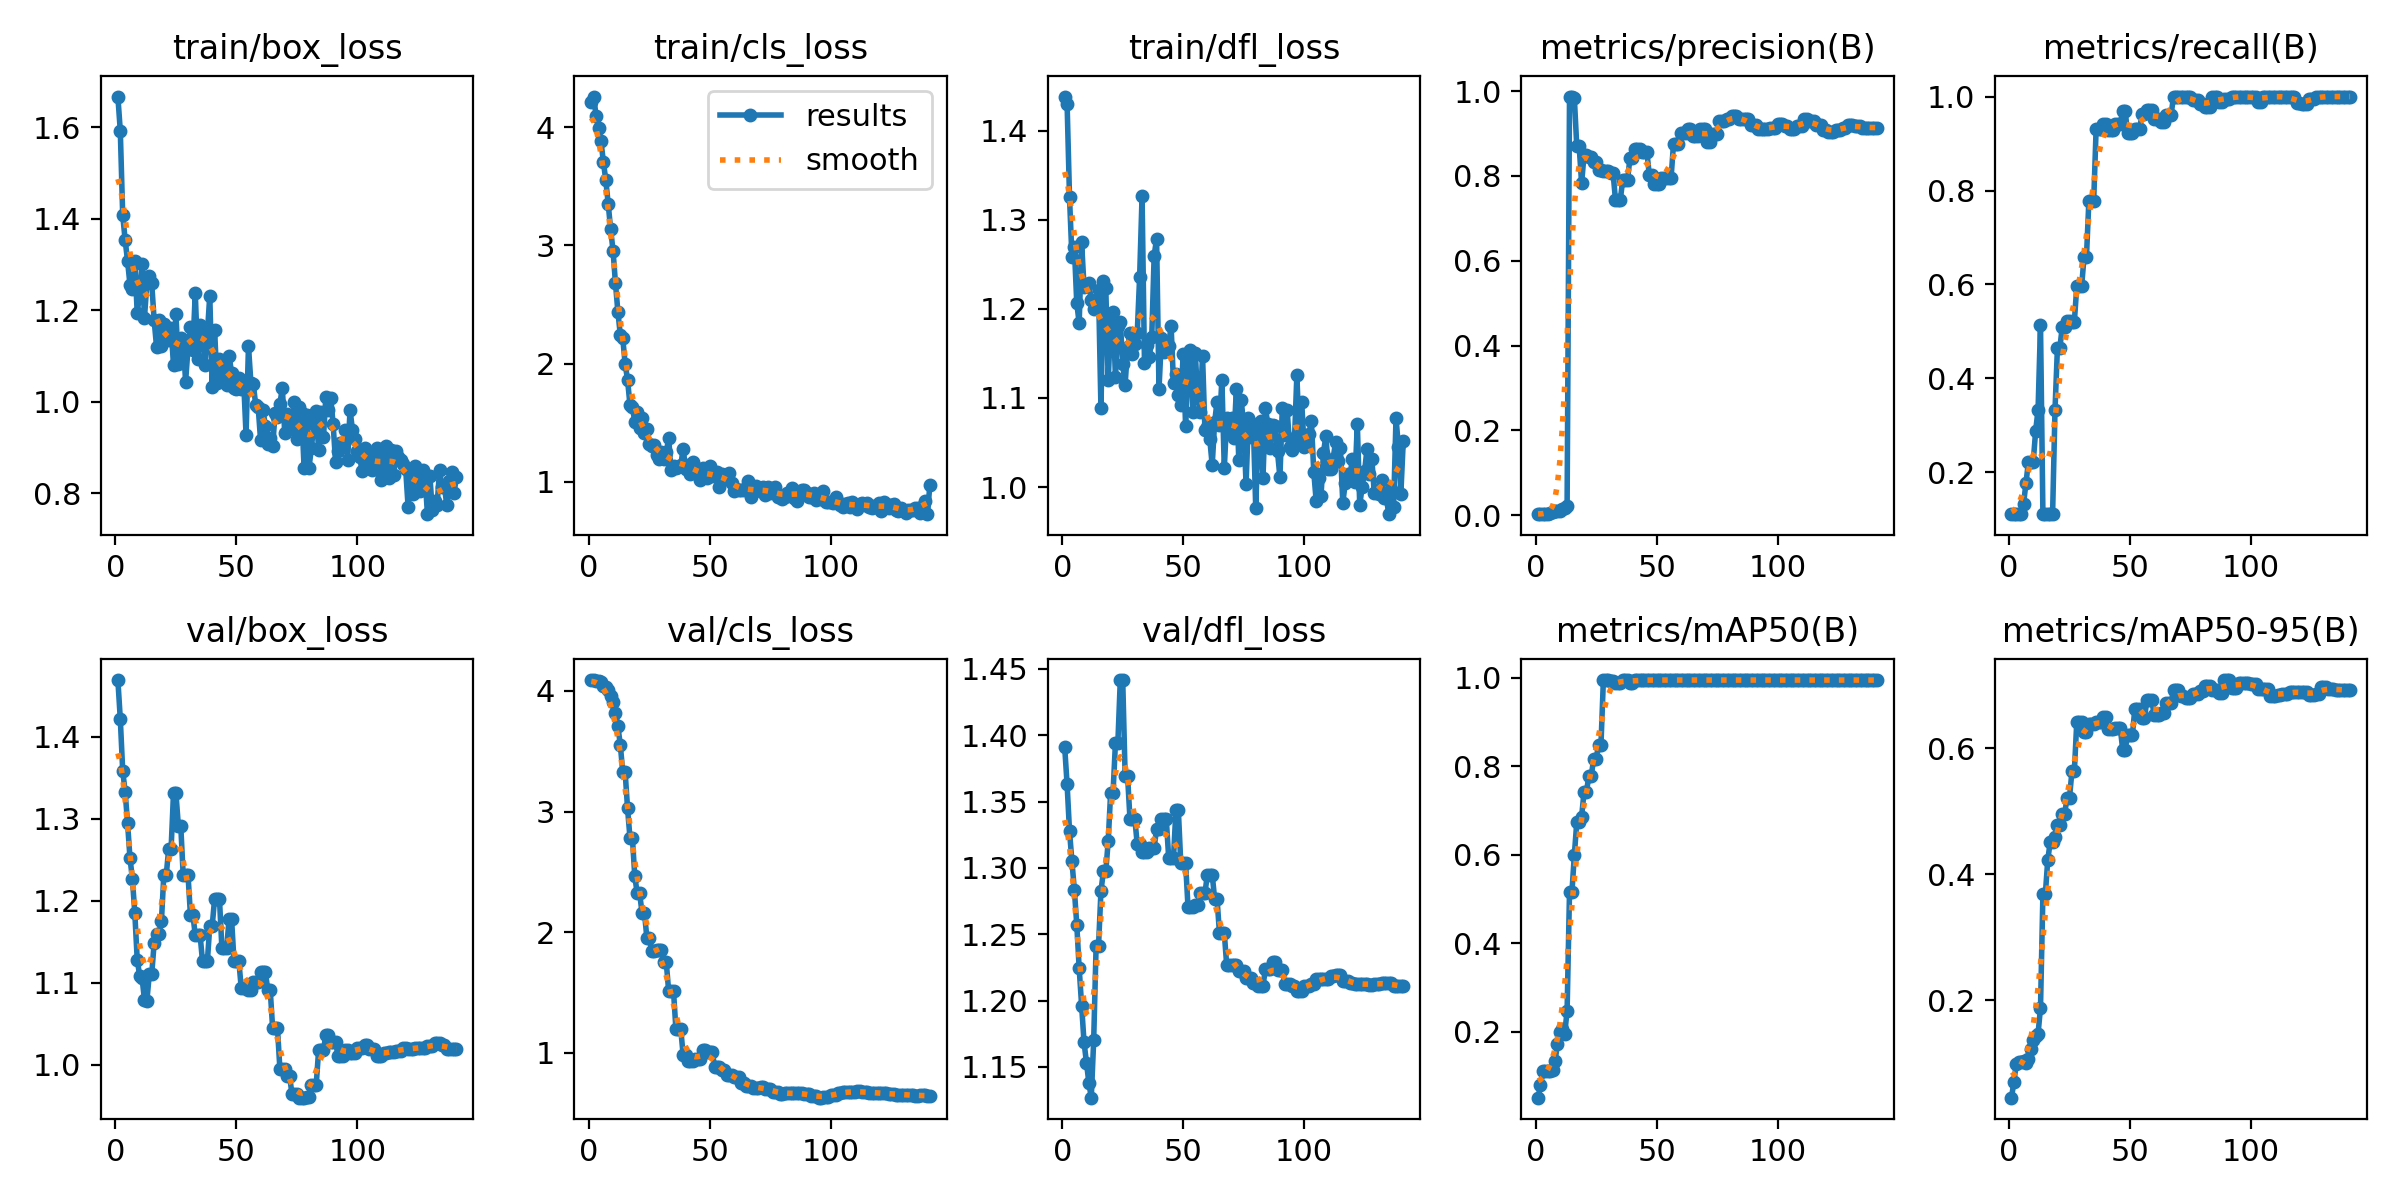

Values plotted in this chart, from the file beside it:
epoch, train/box_loss, train/cls_loss, train/dfl_loss, metrics/precision(B), metrics/recall(B), metrics/mAP50(B), metrics/mAP50-95(B), val/box_loss, val/cls_loss, val/dfl_loss, lr/pg0, lr/pg1, lr/pg2
1, 1.667, 4.214, 1.438, 0.00261, 0.1111, 0.05065, 0.04558, 1.469, 4.09, 1.391, 1.334e-05, 1.334e-05, 1.334e-05
2, 1.592, 4.258, 1.431, 0.00261, 0.1111, 0.07828, 0.07045, 1.422, 4.087, 1.363, 3.3346e-05, 3.3346e-05, 3.3346e-05
3, 1.408, 4.092, 1.326, 0.00281, 0.1111, 0.1106, 0.0995, 1.359, 4.083, 1.328, 5.3337e-05, 5.3337e-05, 5.3337e-05
4, 1.354, 3.991, 1.258, 0.00313, 0.1111, 0.1106, 0.1023, 1.333, 4.083, 1.305, 7.3298e-05, 7.3298e-05, 7.3298e-05
5, 1.308, 3.884, 1.269, 0.00337, 0.1111, 0.1106, 0.1023, 1.295, 4.075, 1.284, 9.3218e-05, 9.3218e-05, 9.3218e-05
6, 1.256, 3.706, 1.207, 0.00473, 0.1333, 0.1112, 0.1042, 1.252, 4.045, 1.257, 0.0001131, 0.0001131, 0.0001131
7, 1.247, 3.552, 1.184, 0.00671, 0.1778, 0.1138, 0.1013, 1.227, 4.029, 1.224, 0.0001329, 0.0001329, 0.0001329
8, 1.308, 3.351, 1.275, 0.00941, 0.2222, 0.1327, 0.1076, 1.185, 4.007, 1.196, 0.0001526, 0.0001526, 0.0001526
9, 1.193, 3.137, 1.225, 0.00993, 0.2222, 0.1711, 0.1232, 1.128, 3.959, 1.169, 0.0001722, 0.0001722, 0.0001722
10, 1.237, 2.955, 1.227, 0.00959, 0.2222, 0.1989, 0.1364, 1.109, 3.905, 1.153, 0.0001917, 0.0001917, 0.0001917
11, 1.302, 2.679, 1.229, 0.0146, 0.2889, 0.2054, 0.1436, 1.106, 3.819, 1.138, 0.0002111, 0.0002111, 0.0002111
12, 1.184, 2.44, 1.21, 0.01801, 0.3333, 0.1956, 0.1474, 1.079, 3.706, 1.127, 0.0002304, 0.0002304, 0.0002304
13, 1.259, 2.244, 1.2, 0.02073, 0.5139, 0.2461, 0.1883, 1.078, 3.555, 1.17, 0.0002495, 0.0002495, 0.0002495
14, 1.275, 2.219, 1.203, 0.9872, 0.1111, 0.5156, 0.3686, 1.111, 3.329, 1.241, 0.0002685, 0.0002685, 0.0002685
15, 1.258, 1.998, 1.222, 0.9872, 0.1111, 0.5156, 0.3686, 1.111, 3.329, 1.241, 0.0002873, 0.0002873, 0.0002873
16, 1.178, 1.863, 1.088, 0.9835, 0.1111, 0.5996, 0.4229, 1.149, 3.026, 1.282, 0.0003059, 0.0003059, 0.0003059
17, 1.12, 1.65, 1.231, 0.87, 0.1111, 0.6737, 0.4511, 1.159, 2.783, 1.297, 0.0003243, 0.0003243, 0.0003243
18, 1.178, 1.633, 1.223, 0.87, 0.1111, 0.6737, 0.4511, 1.159, 2.783, 1.297, 0.0003425, 0.0003425, 0.0003425
19, 1.123, 1.508, 1.12, 0.7824, 0.3333, 0.6858, 0.4595, 1.175, 2.461, 1.32, 0.0003605, 0.0003605, 0.0003605
20, 1.171, 1.593, 1.184, 0.8494, 0.465, 0.7418, 0.4778, 1.232, 2.321, 1.357, 0.0003783, 0.0003783, 0.0003783
21, 1.137, 1.455, 1.196, 0.8494, 0.465, 0.7418, 0.4778, 1.232, 2.321, 1.357, 0.0003958, 0.0003958, 0.0003958
22, 1.135, 1.539, 1.123, 0.8438, 0.51, 0.7788, 0.4966, 1.263, 2.157, 1.395, 0.0004131, 0.0004131, 0.0004131
23, 1.161, 1.412, 1.181, 0.8438, 0.51, 0.7788, 0.4966, 1.263, 2.157, 1.395, 0.0004302, 0.0004302, 0.0004302
24, 1.081, 1.444, 1.186, 0.8323, 0.5215, 0.8173, 0.5221, 1.331, 1.95, 1.442, 0.0004469, 0.0004469, 0.0004469
25, 1.192, 1.323, 1.138, 0.8323, 0.5215, 0.8173, 0.5221, 1.331, 1.95, 1.442, 0.0004634, 0.0004634, 0.0004634
26, 1.082, 1.305, 1.115, 0.8146, 0.5209, 0.8476, 0.5636, 1.292, 1.844, 1.369, 0.0004795, 0.0004795, 0.0004795
27, 1.139, 1.316, 1.157, 0.8146, 0.5209, 0.8476, 0.5636, 1.292, 1.844, 1.369, 0.0004954, 0.0004954, 0.0004954
28, 1.135, 1.225, 1.173, 0.8126, 0.5957, 0.995, 0.642, 1.232, 1.853, 1.337, 0.000511, 0.000511, 0.000511
29, 1.044, 1.19, 1.149, 0.8126, 0.5957, 0.995, 0.642, 1.232, 1.853, 1.337, 0.0005262, 0.0005262, 0.0005262
30, 1.117, 1.252, 1.161, 0.8126, 0.5957, 0.995, 0.642, 1.232, 1.853, 1.337, 0.0005411, 0.0005411, 0.0005411
31, 1.164, 1.195, 1.172, 0.8076, 0.658, 0.9919, 0.6259, 1.183, 1.751, 1.318, 0.0005556, 0.0005556, 0.0005556
32, 1.114, 1.251, 1.236, 0.8076, 0.658, 0.9919, 0.6259, 1.183, 1.751, 1.318, 0.0005698, 0.0005698, 0.0005698
33, 1.238, 1.368, 1.327, 0.7439, 0.7778, 0.9888, 0.6397, 1.158, 1.51, 1.312, 0.0005837, 0.0005837, 0.0005837
34, 1.094, 1.099, 1.139, 0.7439, 0.7778, 0.9888, 0.6397, 1.158, 1.51, 1.312, 0.0005912, 0.0005912, 0.0005912
35, 1.168, 1.135, 1.159, 0.7439, 0.7778, 0.9888, 0.6397, 1.158, 1.51, 1.312, 0.0005912, 0.0005912, 0.0005912
36, 1.143, 1.116, 1.145, 0.7905, 0.9307, 0.995, 0.6416, 1.126, 1.194, 1.315, 0.0005868, 0.0005868, 0.0005868
37, 1.081, 1.128, 1.168, 0.7905, 0.9307, 0.995, 0.6416, 1.126, 1.194, 1.315, 0.0005822, 0.0005822, 0.0005822
38, 1.149, 1.139, 1.26, 0.7905, 0.9307, 0.995, 0.6416, 1.126, 1.194, 1.315, 0.0005775, 0.0005775, 0.0005775
39, 1.232, 1.282, 1.279, 0.8432, 0.9406, 0.9894, 0.6496, 1.169, 0.9784, 1.329, 0.0005727, 0.0005727, 0.0005727
40, 1.033, 1.105, 1.11, 0.8432, 0.9406, 0.9894, 0.6496, 1.169, 0.9784, 1.329, 0.0005678, 0.0005678, 0.0005678
41, 1.156, 1.145, 1.167, 0.8638, 0.9299, 0.995, 0.631, 1.202, 0.9309, 1.337, 0.0005629, 0.0005629, 0.0005629
42, 1.04, 1.07, 1.152, 0.8638, 0.9299, 0.995, 0.631, 1.202, 0.9309, 1.337, 0.0005578, 0.0005578, 0.0005578
43, 1.093, 1.169, 1.155, 0.8638, 0.9299, 0.995, 0.631, 1.202, 0.9309, 1.337, 0.0005526, 0.0005526, 0.0005526
44, 1.083, 1.096, 1.158, 0.8559, 0.9414, 0.995, 0.632, 1.143, 0.9455, 1.308, 0.0005473, 0.0005473, 0.0005473
45, 1.055, 1.078, 1.181, 0.8559, 0.9414, 0.995, 0.632, 1.143, 0.9455, 1.308, 0.0005419, 0.0005419, 0.0005419
46, 1.037, 1.019, 1.117, 0.8559, 0.9414, 0.995, 0.632, 1.143, 0.9455, 1.308, 0.0005364, 0.0005364, 0.0005364
47, 1.101, 1.114, 1.127, 0.802, 0.9699, 0.995, 0.5977, 1.178, 1.02, 1.344, 0.0005309, 0.0005309, 0.0005309
48, 1.063, 1.043, 1.103, 0.802, 0.9699, 0.995, 0.5977, 1.178, 1.02, 1.344, 0.0005253, 0.0005253, 0.0005253
49, 1.031, 1.033, 1.092, 0.7804, 0.9225, 0.995, 0.6217, 1.127, 1.008, 1.304, 0.0005196, 0.0005196, 0.0005196
50, 1.028, 1.136, 1.149, 0.7804, 0.9225, 0.995, 0.6217, 1.127, 1.008, 1.304, 0.0005137, 0.0005137, 0.0005137
51, 1.051, 1.053, 1.069, 0.7804, 0.9225, 0.995, 0.6217, 1.127, 1.008, 1.304, 0.0005079, 0.0005079, 0.0005079
52, 1.028, 1.065, 1.14, 0.7956, 0.9318, 0.995, 0.663, 1.094, 0.8826, 1.27, 0.0005019, 0.0005019, 0.0005019
53, 1.046, 1.082, 1.154, 0.7956, 0.9318, 0.995, 0.663, 1.094, 0.8826, 1.27, 0.0004959, 0.0004959, 0.0004959
54, 0.9281, 0.9594, 1.085, 0.7956, 0.9318, 0.995, 0.663, 1.094, 0.8826, 1.27, 0.0004898, 0.0004898, 0.0004898
55, 1.121, 1.066, 1.15, 0.7953, 0.9627, 0.995, 0.6476, 1.092, 0.8552, 1.272, 0.0004836, 0.0004836, 0.0004836
56, 1.042, 1.058, 1.101, 0.7953, 0.9627, 0.995, 0.6476, 1.092, 0.8552, 1.272, 0.0004774, 0.0004774, 0.0004774
57, 1.039, 1.022, 1.084, 0.8764, 0.9709, 0.995, 0.6775, 1.101, 0.8177, 1.281, 0.0004711, 0.0004711, 0.0004711
58, 0.9926, 1.074, 1.148, 0.8764, 0.9709, 0.995, 0.6775, 1.101, 0.8177, 1.281, 0.0004648, 0.0004648, 0.0004648
59, 0.9898, 0.9888, 1.064, 0.8764, 0.9709, 0.995, 0.6775, 1.101, 0.8177, 1.281, 0.0004584, 0.0004584, 0.0004584
60, 0.9167, 0.9265, 1.068, 0.9016, 0.9528, 0.995, 0.6528, 1.113, 0.7945, 1.295, 0.0004519, 0.0004519, 0.0004519
... 81 more rows
